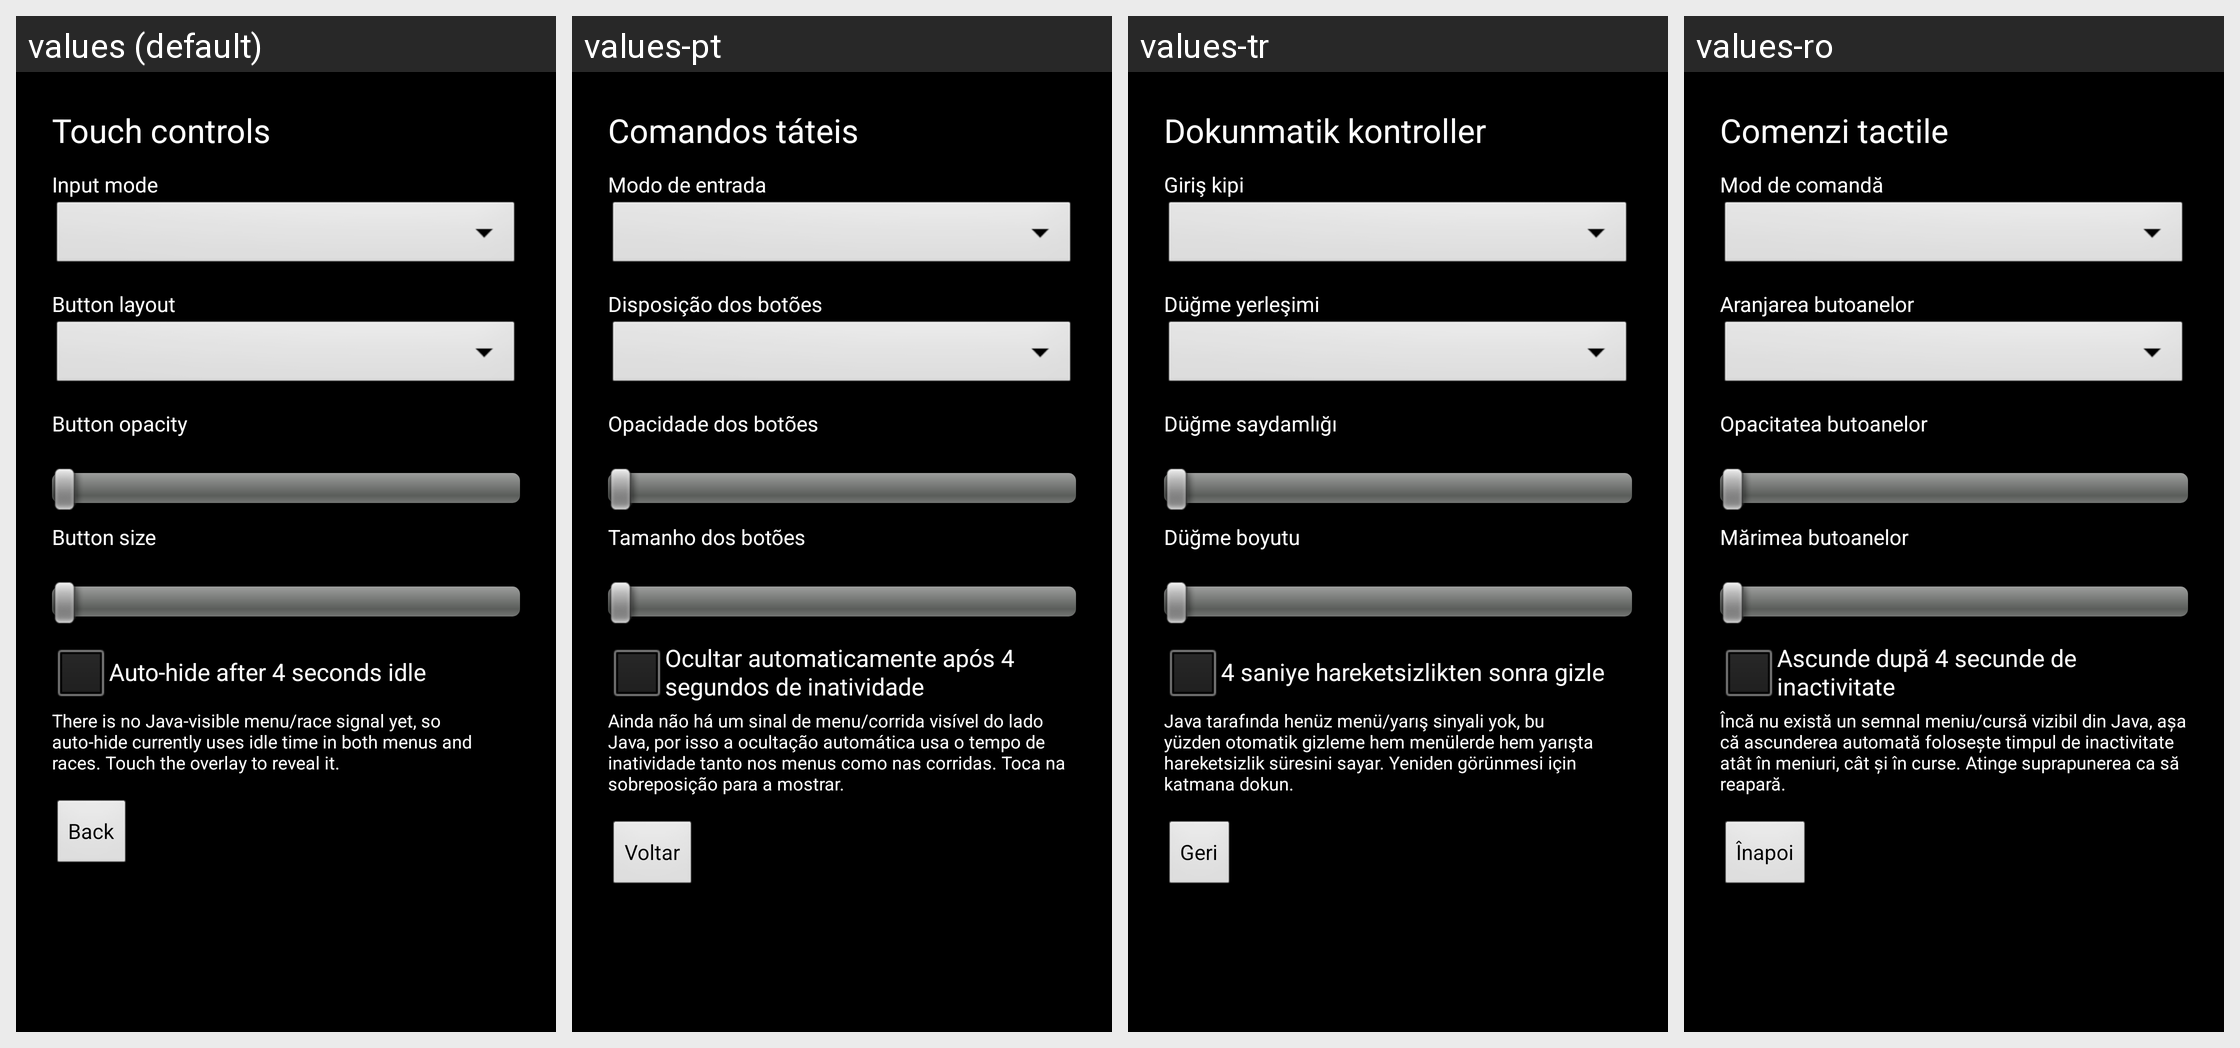

The same Android screen rendered under several of its app's locales, left to right. List the strings drawn on it with the default value and each locale's translation.
Android screen res/layout/activity_touch_settings.xml rendered under 4 locales, left to right: values (default), values-pt, values-tr, values-ro. Device: Nexus 5 (rendered at 1080×1920; each locale shown at half size, 540×960, under a caption strip naming it); theme AppTheme.
Other locales in the repository, not shown: values-cs, values-de, values-el, values-es, values-fr, values-hr, values-hu, values-it, values-kk, values-nl, values-pl, values-ru, values-sr, values-sv, values-uk.
Strings drawn on this screen, with the default value and each locale's value (text and hints the layout hard-codes, and strings that could not be matched under every locale, appear in the picture but are not listed):

touch_settings
  values: Touch controls
  values-pt: Comandos táteis
  values-tr: Dokunmatik kontroller
  values-ro: Comenzi tactile

touch_mode_label
  values: Input mode
  values-pt: Modo de entrada
  values-tr: Giriş kipi
  values-ro: Mod de comandă

touch_layout_label
  values: Button layout
  values-pt: Disposição dos botões
  values-tr: Düğme yerleşimi
  values-ro: Aranjarea butoanelor

opacity_label
  values: Button opacity
  values-pt: Opacidade dos botões
  values-tr: Düğme saydamlığı
  values-ro: Opacitatea butoanelor

size_label
  values: Button size
  values-pt: Tamanho dos botões
  values-tr: Düğme boyutu
  values-ro: Mărimea butoanelor

auto_hide_label
  values: Auto-hide after 4 seconds idle
  values-pt: Ocultar automaticamente após 4 segundos de inatividade
  values-tr: 4 saniye hareketsizlikten sonra gizle
  values-ro: Ascunde după 4 secunde de inactivitate

auto_hide_note
  values: There is no Java-visible menu/race signal yet, so auto-hide currently uses idle time in both menus and races. Touch the overlay to reveal it.
  values-pt: Ainda não há um sinal de menu/corrida visível do lado Java, por isso a ocultação automática usa o tempo de inatividade tanto nos menus como nas corridas. Toca na sobreposição para a mostrar.
  values-tr: Java tarafında henüz menü/yarış sinyali yok, bu yüzden otomatik gizleme hem menülerde hem yarışta hareketsizlik süresini sayar. Yeniden görünmesi için katmana dokun.
  values-ro: Încă nu există un semnal meniu/cursă vizibil din Java, așa că ascunderea automată folosește timpul de inactivitate atât în meniuri, cât și în curse. Atinge suprapunerea ca să reapară.

back_to_launcher
  values: Back
  values-pt: Voltar
  values-tr: Geri
  values-ro: Înapoi
